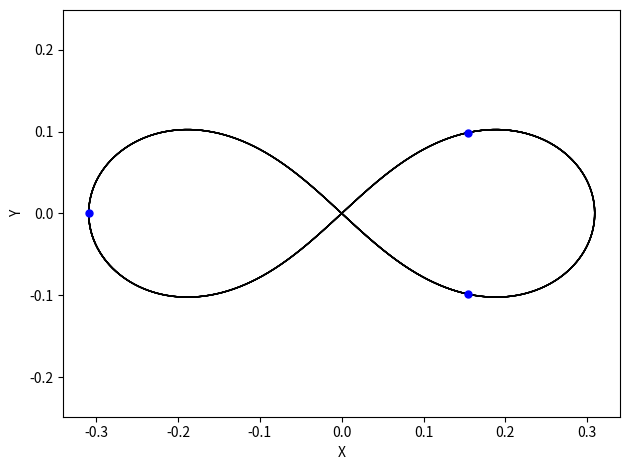

Write Python code to recreate this figure.
import copy # Used for creating non-linked copies of states
from math import ceil # Helpful for rounding off floats to conservative ceilings
from itertools import combinations # Produces the sets of combinations for pairs
import numpy as np # General matrix compute platform
import matplotlib.pyplot as plt # Used for plotting and analysis

class NBody:

    def __init__(self, Xi=None, masses=None, G=6.67408e-11):

        # Init State and Masses
        self.Xi = Xi # Set the initial state matrix
        self.masses = masses # Set the body masses array

        # Set gravitational constant
        # This really shouldn't change but it's fun for some special cases
        self.G = G

        # History is where we'll store the results of the simulation
        # We will not define a history without a sim so it's none for now
        self.history = None
        self.energies = None

    def get_energy(self, X):
        """
        Inputs:
        - X: The current state to determine the energy for
        - masses: Array of masses corresponding to the bodies
        - G: Gravitational constant, needed for potential energy
        Returns:
        - KE: Total kinetic energy of the system in joules
        - PE: Total potential energy of the system in joules
        """

        # Useful Variables
        N, D = X.shape # Get the number of bodies, and dimensionality
        D = D // 2 # Get the number of dimensions, are we 2d or 3d?
        R = X[:, :D] # Submatrix with all positions
        V = X[:, D:] # Submatrix with all velocities

        # Determine Kinetic Energy
        # 1/2 * mass * v ^ 2
        KE = 0
        for i in range(N):
            KE += 0.5 * self.masses[i] * np.linalg.norm(V[i]) ** 2

        # Determine Potential Energy
        # (-G * m_i * m_j) / r_ij
        PE = 0
        for body_i, body_j in self.pairs:
            r = np.linalg.norm(R[body_j] - R[body_i]) # Distance between bodies
            PE -= self.masses[body_i] * self.masses[body_j] / r
        PE *= self.G # Multiplying is expensive so I only do one at the end

        return KE, PE

    def get_state_deriv(self, X):
        """
        Inputs:
        - X: The current state to determine the state derivative for
        Returns:
        - Xdot: The corresponding state derivative for the input state
        """

        # Useful Variables
        N, D = X.shape # Get the number of bodies, and dimensionality
        D = D // 2 # Get the number of dimensions, are we 2d or 3d?
        R = X[:, :D] # Submatrix with all positions
        V = X[:, D:] # Submatrix with all velocities

        # Build Placeholder Structure
        Xdot = np.zeros_like(X) # Xdot is the same size as X
        Xdot[:, :D] = V # Fill in velocities from state

        # Iterate Over Pairs and Fill Out Acceleration
        # self.pairs gets defined when we start a sim
        # body_i, body_j are the indices of the bodies
        for body_i, body_j in self.pairs:

            # Get vector from body_i => body_j and its magnitude
            r1, r2 = R[body_i], R[body_j] # Positions of body_i and body_j
            r_vec = r2 - r1 # Vector from body_i => body_j
            r = np.linalg.norm(r_vec) # Distance from body_i => body_j

            # Find Force from body_i => body_j
            F = self.G * self.masses[body_i] * self.masses[body_j] * r_vec / r**3
            a1 =  F / self.masses[body_i] # Compute acceleration for body_i
            a2 = -F / self.masses[body_j] # Compute acceleration for body_j

            # Apply acceleration to body_i and body_j
            Xdot[body_i, D:] += a1
            Xdot[body_j, D:] += a2

        return Xdot

    def rk4(self, X, dt, evaluate):
        """
        Inputs:
        - X: Current state of system
        - dt: Integration Timestep
        - evaluate: Function that will return the derivative for the state
        Returns:
        - X: Updated state one timestep later
        """
        # Calculate Terms
        k1 = evaluate(X)
        k2 = evaluate(X + 0.5*k1*dt)
        k3 = evaluate(X + 0.5*k2*dt)
        k4 = evaluate(X + k3*dt)

        # Update X
        X_prime = (1/6.)*(k1 + 2*k2 + 2*k3 + k4)
        return X + X_prime * dt

    def run_simulation(self, T, dt):
        """
        Inputs:
        - T: Total runtime of simulation
        - dt: Timestep for integration
        Returns:
        - history: Matrix of the history of states
        """

        # Check to ensure initial conditions and masses have been set
        assert self.Xi is not None
        assert self.masses is not None

        # Setup Sim Params
        iters = ceil(T / dt) # Number of simulation iterations

        # Init History
        N, D = self.Xi.shape
        self.history = np.zeros((iters+1, N, D))
        self.history[0] = self.Xi # First history is our initial conditions

        # Determine Force Pair Indexes
        self.pairs = list(combinations(range(N), 2))

        # Init Energies
        self.energies = np.zeros((iters+1, 3))
        KE, PE = self.get_energy(self.Xi)
        self.energies[0] = np.array([KE, PE, KE+PE])

        # Run Simulation Iterations
        X = copy.deepcopy(self.Xi) # Copy as to not modify Xi
        for i in range(iters):
            X = self.rk4(X, dt, self.get_state_deriv) # Get new state
            self.history[i+1] = X # Store new state
            KE, PE = self.get_energy(X) # Get new state's energy
            self.energies[i+1] = np.array([KE, PE, KE+PE]) # Store energy
        return self.history



#  def earth_stable_orbit(r):
#      """
#      Inputs:
#      - r: Altitude of orbit above earth's surface in meters
#      Returns:
#      - v: Velocity in m/s to sustain a stable circular orbit
#      """
#      G = 6.67408e-11
#      massE = 5.974e24 # Mass in kg
#      rE = 6.3781e6 # Radius in m
#      return np.sqrt(G * massE / (r + rE))
#  
#  
#  massE, rE = 5.974e24, 6.3781e6 # Earth properties
#  r = 760e3 # Satellite Orbit Altitude
#  
#  # Setting up initial state
#  X = np.array([[0, 0, 0, 0],
#                [rE + r, 0, 0, earth_stable_orbit(r)]])
#  masses = [massE, 250] # Earth and Small Sat
#  
#  TwoBody = NBody(Xi=X, masses=masses) # Initialize sim instance
#  T, dt =  500 * 60, 1 # Simulation for 500 minutes at a 1 second timestep
#  history = TwoBody.run_simulation(T, dt) # Run the sim and get history
#  
#  # Positions for Plotting Earth Circle
#  theta = np.linspace(0, 2 * np.pi, 150)
#  x = rE * np.cos(theta)
#  y = rE * np.sin(theta)
#  
#  # Plot Earth Surface
#  plt.plot(x, y, label="Earth Surface", linestyle='dashed')
#  
#  # Plot the satellite orbit
#  x = history[:, 1, 0] # [all sim steps, body 1, first variable in state]
#  y = history[:, 1, 1] # [all sim steps, body 1, second variable in state]
#  plt.plot(x, y, label="Low Earth Orbit", linewidth=1)
#  plt.axis('equal')
#  plt.legend(loc='upper right')
#  plt.xlabel("X")
#  plt.ylabel("Y")
#  plt.show()

X = np.array([[-0.3092050,  0.        ,  0.        , -0.50436399],
              [ 0.1546025, -0.09875616, -1.18437049,  0.25218199],
              [ 0.1546025,  0.09875616,  1.18437049,  0.25218199]])
masses = np.ones(3) * 1/3 # Total mass for the system is 1

Figure8 = NBody(Xi=X, masses=masses, G=1) # Note the different G
T, dt = 3.5, 1e-3
history = Figure8.run_simulation(T, dt)


# Plot Position
for i in range(3): # Iterate over the bodies
    x = history[:, i, 0]
    y = history[:, i, 1]
    plt.plot(x, y, linewidth=1, color='black', zorder=0)
    plt.plot(x, y, markevery=[0], marker="o", ms=5, linewidth=0, color='black',
             mfc='blue', mec='blue', zorder=1)
plt.axis('equal')
plt.xlabel("X")
plt.ylabel("Y")
plt.tight_layout()
plt.show()
